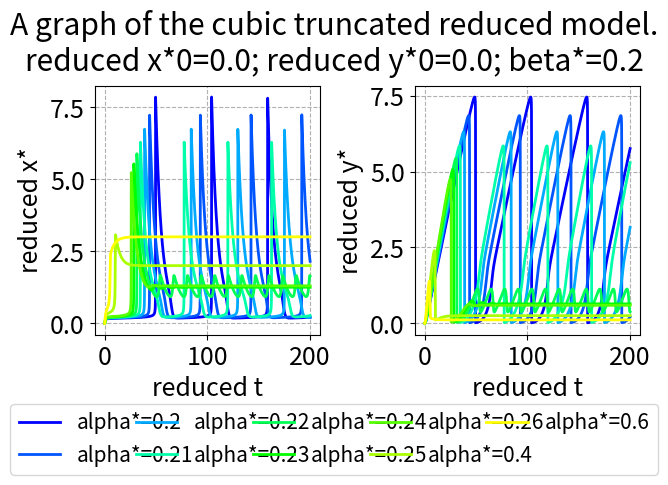

Source code (Python):
import scipy.integrate as scint
import numpy as np
import matplotlib.pyplot as plt
import matplotlib.colors as clr
import math

plt.rcParams.update({'font.size': 18})

# https://stackoverflow.com/a/11146645/18375328


def cartesian_product(*arrays):
    broadcastable = np.ix_(*arrays)
    broadcasted = np.broadcast_arrays(*broadcastable)
    rows, cols = np.prod(broadcasted[0].shape), len(broadcasted)
    dtype = np.result_type(*arrays)

    out = np.empty(rows * cols, dtype=dtype)
    start, end = 0, rows
    for a in broadcasted:
        out[start:end] = a.reshape(-1)
        start, end = end, end + rows
    return out.reshape(cols, rows).T


def cartesian_product_for_variations(variations_initials, variations_coefficients):
    cart_prod = cartesian_product(*(variations_initials + variations_coefficients))
    len_initials = len(variations_initials)
    len_both = len_initials + len(variations_coefficients)
    return [(item[0:len_initials], item[len_initials:len_both]) for item in cart_prod]



def simulate(f, initials_list, coefficients_list, interval, evaluations=None, atol=10**-7, rtol=10**-6):
    solution_list = list()

    for iteration in range(len(initials_list)):
        sol = scint.solve_ivp(fun=f,
                              t_span=interval,
                              y0=initials_list[iteration],
                              method="Radau",
                              t_eval=evaluations,
                              args=(coefficients_list[iteration],),
                              atol=atol,
                              rtol=rtol)

        solution_list.append(sol)

    return solution_list


def make_subtitle(items, names, focus):
    result = ""
    for index in range(len(items)):
        if not focus[index]:
            result += ("" if result == "" else "; ") + names[index] + f"={items[index]}"
    return result

def make_label(items, names, focus):
    result = ""
    for index in range(len(items)):
        if focus[index]:
            result += ("" if result == "" else "; ") + names[index] + f"={items[index]}"
    return result


def decide_color_by_index(index, number_of_indices, color_stops=[], invert_colors=False, stop_size=0.5):
    number_of_stops_before = [index >= item for item in color_stops].count(True)
    number_of_stops_total = len(color_stops)
    total_surplus_value_from_stops = number_of_stops_total * stop_size / (number_of_stops_total + 1)
    value_from_stops = number_of_stops_before * stop_size / (number_of_stops_total + 1)
    uncorrected_colorizing_value = index / (number_of_indices - 1) if number_of_indices != 1 else 0
    colorizing_value = (uncorrected_colorizing_value + value_from_stops) / (1 + total_surplus_value_from_stops)
    # print(index, number_of_stops_before, number_of_stops_total, total_surplus_value_from_stops, value_from_stops, uncorrected_colorizing_value, colorizing_value)
    if colorizing_value > 1:
        colorizing_value = 1
    if colorizing_value < 0:
        colorizing_value = 0
    if invert_colors:
        colorizing_value = 1 - colorizing_value
    # blue to yellow with constant Value 1 and Saturation at 1?
    # note that blue corresponds to lower and yellow to higher values of variables
    tmp = 2/3 - colorizing_value / 2
    tmp = tmp + math.ceil(tmp) if tmp < 0 else tmp
    return clr.hsv_to_rgb([tmp, 1, 1])
    # TODO: use OKLAB or something similar and make sure the hues are evenly spaced.


def decide_color_by_index_broader(index, number_of_indices, color_stops=[], invert_colors=False, stop_size=0.5):
    number_of_stops_before = [index >= item for item in color_stops].count(True)
    number_of_stops_total = len(color_stops)
    total_surplus_value_from_stops = number_of_stops_total * stop_size / (number_of_stops_total + 1)
    value_from_stops = number_of_stops_before * stop_size / (number_of_stops_total + 1)
    uncorrected_colorizing_value = index / (number_of_indices - 1) if number_of_indices != 1 else 0
    colorizing_value = (uncorrected_colorizing_value + value_from_stops) / (1 + total_surplus_value_from_stops)
    if colorizing_value > 1:
        colorizing_value = 1
    if colorizing_value < 0:
        colorizing_value = 0
    if invert_colors:
        colorizing_value = 1 - colorizing_value
    # red to yellow via blue with constant Value 1 and Saturation at 1?
    # note that red corresponds to lower and yellow to higher values of variables
    tmp = 11/12 - 3 * colorizing_value / 4
    tmp = tmp + math.ceil(tmp) if tmp < 0 else tmp
    return clr.hsv_to_rgb([tmp, 1, 1])
    # TODO: use OKLAB or something similar and make sure the hues are evenly spaced.

def decide_color(variables, focus, extrema_variables, invert_colors=False):
    focused_index = focus.index(True)
    focused_extrema = extrema_variables[focused_index]
    colorizing_value = (variables[focused_index] - focused_extrema[0]) / (focused_extrema[1] - focused_extrema[0])
    if colorizing_value > 1:
        colorizing_value = 1
    if colorizing_value < 0:
        colorizing_value = 0
    if invert_colors:
        colorizing_value = 1 - colorizing_value
    # blue to yellow with constant Value 1 and Saturation at 1?
    # note that blue corresponds to lower and yellow to higher values of variables
    tmp = 2/3 - colorizing_value / 2
    tmp = tmp + math.ceil(tmp) if tmp < 0 else tmp
    return clr.hsv_to_rgb([tmp, 1, 1])
    # TODO: use OKLAB or something similar and make sure the hues are evenly spaced.

def decide_color_broader(variables, focus, extrema_variables, invert_colors=False):
    focused_index = focus.index(True)
    focused_extrema = extrema_variables[focused_index]
    colorizing_value = (variables[focused_index] - focused_extrema[0]) / (focused_extrema[1] - focused_extrema[0])
    if colorizing_value > 1:
        colorizing_value = 1
    if colorizing_value < 0:
        colorizing_value = 0
    if invert_colors:
        colorizing_value = 1 - colorizing_value
    # red to yellow via blue with constant Value 1 and Saturation at 1?
    # note that red corresponds to lower and yellow to higher values of variables
    tmp = 11/12 - 3 * colorizing_value / 4
    tmp = tmp + math.ceil(tmp) if tmp < 0 else tmp
    return clr.hsv_to_rgb([tmp, 1, 1])
    # TODO: use OKLAB or something similar and make sure the hues are evenly spaced.

def decide_color_2d(variables, focus, extrema_variables, invert_colors=False):
    focused_index = focus.index(True)
    next_focused_index = focus[focused_index+1:].index(True) + focused_index
    focused_extrema = extrema_variables[focused_index]
    next_focused_extrema = extrema_variables[next_focused_index]
    colorizing_value = (variables[focused_index] - focused_extrema[0]) / (focused_extrema[1] - focused_extrema[0])
    if colorizing_value > 1:
        colorizing_value = 1
    if colorizing_value < 0:
        colorizing_value = 0
    if invert_colors:
        colorizing_value = 1 - colorizing_value
    tmp = variables[next_focused_index] - next_focused_extrema[0]
    next_colorizing_value = tmp / (next_focused_extrema[1] - next_focused_extrema[0])
    if next_colorizing_value > 1:
        next_colorizing_value = 1
    if next_colorizing_value < 0:
        next_colorizing_value = 0
    if invert_colors:
        next_colorizing_value = 1 - next_colorizing_value
    tmp = 11/12 - 3 * colorizing_value / 4
    tmp = tmp + math.ceil(tmp) if tmp < 0 else tmp
    tmp2 = 1 - 5 * (1 - colorizing_value**2) * next_colorizing_value / 6
    tmp3 = 1 - colorizing_value**2 * next_colorizing_value / 4
    return clr.hsv_to_rgb([tmp, tmp2, tmp3])
    # TODO: use OKLAB or something similar and make sure the hues are evenly spaced.

def visualize(item_names, initials_list, coefficients_list, solution_list, focus, extrema_variables, *, show_legend=True, show_ghosts=False, paired_bounds=True, plotted_interval=None, broader_colors=False, colors_2d=False, mini_text=False, mini_mini_text=False, linewidth=1.5, invert_colors=False, color_stops=[], stop_size=0.5):
    fig, axs = plt.subplots(1, 2, layout='constrained')
    if len(solution_list) == 0:
        the_subtitle = ""
    for n in range(len(solution_list)):
        initials_out = initials_list[n]
        coefficients_out = coefficients_list[n]
        solution_out = solution_list[n]
        t = solution_out.t
        x, y = solution_out.y
        items_out = list(initials_out) + list(coefficients_out)
        if n == 1:
            the_subtitle = make_subtitle(items_out, item_names, focus)
        the_label = make_label(items_out, item_names, focus)
        if broader_colors:
            the_color = decide_color_by_index_broader(
                n, len(solution_list), color_stops=color_stops, invert_colors=invert_colors, stop_size=stop_size)
        elif colors_2d:
            the_color = decide_color_2d(items_out, focus, extrema_variables, invert_colors=invert_colors)
        else:
            the_color = decide_color_by_index(
                n, len(solution_list), color_stops=color_stops, invert_colors=invert_colors, stop_size=stop_size)
        axs[0].plot(t, x, label=the_label, linewidth=linewidth, color=the_color)
        axs[1].plot(t, y, label=the_label, linewidth=linewidth, color=the_color)
        if show_ghosts:
            axs[0].plot(t, y, label=the_label, alpha=0.2, linewidth=linewidth, color=the_color)  # for comparison
            axs[1].plot(t, x, label=the_label, alpha=0.2, linewidth=linewidth, color=the_color)  # for comparison
            # TODO: make the color of these lines appear in the legend too
            # TODO: make these lines appear behind the other ones, but with these colors
    # TODO: make it so the labels are aligned with one another
    axs[0].set(ylabel="reduced x*", xlabel='reduced t')
    axs[0].grid(True, linestyle='dashed')
    axs[1].set(ylabel="reduced y*", xlabel='reduced t')
    axs[1].grid(True, linestyle='dashed')
    x_min, x_max = axs[0].get_ylim()
    y_min, y_max = axs[1].get_ylim()
    if show_ghosts or paired_bounds:
        axs[0].set_ylim(min(x_min, y_min), max(x_max, y_max))
        axs[1].set_ylim(min(x_min, y_min), max(x_max, y_max))
    if plotted_interval is not None:
        axs[0].set_xlim(plotted_interval[0], plotted_interval[1])
        axs[1].set_xlim(plotted_interval[0], plotted_interval[1])
    print("graph success")
    handles, labels = axs[0].get_legend_handles_labels()
    if show_legend:
        fontsize = "xx-small" if mini_mini_text else "x-small" if mini_text else "small"
        fig.legend(handles, labels, mode='expand', loc='outside lower center', ncols=5, fontsize=fontsize)
    the_title = "A graph of the cubic truncated reduced model."
    fig.suptitle(the_title + "\n" + the_subtitle)
    plt.show()

# TODO: make it so the names of the variables and parameters are passed along so the label makers are general.


def f(t, u, coeffs):
    x, y = u
    alpha, beta = coeffs
    return np.array([
        x * x * x * y - x - beta * x + alpha,
        x - x * x * x * y
    ])


item_names = ["reduced x*0", "reduced y*0", "alpha*", "beta*"]  # names of initials and coeffs.
base_initials = [0, 0]  # list of starting values of the variables.
base_coefficients = [0, 0.2]  # list of coefficients for reaction speeds.
interval = (0, 200)  # cutoff point in time to stop the simulation at, or None for the default value of 50.
granularity = 5000  # number of points in time to actually log the values at (not counting t=0),
# or None to let the solver itself decide for us.
plotted_interval = None  # time span to actually plot, as closed interval. or None for full plot.
show_ghosts = False  # whether to show faint ghosts of the plots of y and x in the graphs for x* and y* or not.
paired_bounds = False  # whether to force the graphs for x* and y* to use the same graph extent
show_legend = True  # whether to add a legend or not.
broader_colors = False  # whether to use a larger-than-usual color spectrum.
text_smallness = 0  # 0 for standard legend text size, 1 for smaller, 2 for tiny.
linewidth = 2  # width of plotted lines
invert_colors = False  # whether to use invert the color scheme. "False" uses blue for low values.
color_stops = [3]  # indices of series after which a larger difference in hue should occur.
stop_size = 0.25  # the amount of hue skipped at a color stop, relative to the difference in hue between series.
absolute_tolerance = 10**-8  # absolute tolerance of the simulation.
relative_tolerance = 10**-7  # relative tolerance of the simulation.
vary_simultaneously = False  # whether to entrywise combine the variations (True) or Cartesian them (False).
multiplicative = False  # whether to apply variations multiplicatively (True) or additively (False).
variations_initials = [None, None]  # variations in the initials.
# variations in the coeffs.
my_tmp = np.concatenate((np.linspace(20, 26, 7), np.array([40, 60]))) / 100
# my_tmp = np.array([23, 24, 25, 40, 60]) / 100  # (alpha with beta=0.2, stops=[3], size=0.25, t=200.)
# my_tmp = np.array([15, 24, 25, 26, 30, 35]) / 100  # (beta with alpha=0.3, stops=[4], size=0.5, t=200.)
variations_coefficients = [my_tmp, None]
focus_initials = [False, False]  # which variations should determine plot colors?
focus_coefficients = [True, False]  # which variations should determine plot colors?

initials_length = len(base_initials)
base_variables = base_initials + base_coefficients
variations_variables = variations_initials + variations_coefficients
focus = focus_initials + focus_coefficients

tmp = np.array([int(multiplicative)])
variations_variables = [[item] if isinstance(item, int | float) else item for item in variations_variables]
variations_variables = [tmp if item is None else np.array(item) for item in variations_variables]
minima_variations = [min(item) for item in variations_variables]
maxima_variations = [max(item) for item in variations_variables]

if vary_simultaneously:
    parallel_length = max([len(item) for item in variations_variables])
    for index in range(len(variations_variables)):
        if len(variations_variables[index]) == 1:
            variations_variables[index] = np.repeat(variations_variables[index], parallel_length)
        elif len(variations_variables[index]) != parallel_length:
            raise ValueError("Arrays aren't all of the same length or singletons")
    variations = np.transpose(np.array(variations_variables))
else:
    variations = cartesian_product(*variations_variables)

if multiplicative:
    variables_list = [np.array(base_variables) * item for item in variations]
    minima_variables = np.array(base_variables) * np.array(minima_variations)
    maxima_variables = np.array(base_variables) * np.array(maxima_variations)
    extrema_variables = [(minima_variables[index], maxima_variables[index]) for index in range(len(base_variables))]
else:
    variables_list = [np.array(base_variables) + item for item in variations]
    minima_variables = np.array(base_variables) + np.array(minima_variations)
    maxima_variables = np.array(base_variables) + np.array(maxima_variations)
    extrema_variables = [(minima_variables[index], maxima_variables[index]) for index in range(len(base_variables))]

# extrema_variables = [(0.0, 0.0), (0.0, 0.0), (0.19, 0.19), (1.07, 1.07),
#                      (0.5, 2.5), (0.22, 0.22), (0.59, 0.59), (0.56, 0.56)]

initials_list = [variables[:initials_length] for variables in variables_list]
coefficients_list = [variables[initials_length:] for variables in variables_list]
evaluations = None if granularity is None else np.linspace(interval[0], interval[1], granularity + 1)
colors_2d = (focus_initials + focus_coefficients).count(True) == 2
mini_text = text_smallness == 1
mini_mini_text = text_smallness == 2

solution_list = simulate(f, initials_list, coefficients_list, interval,
                            evaluations, absolute_tolerance, relative_tolerance)

visualize(item_names, initials_list, coefficients_list, solution_list, focus, extrema_variables, show_legend=show_legend,
            show_ghosts=show_ghosts, paired_bounds=paired_bounds, plotted_interval=plotted_interval, broader_colors=broader_colors, colors_2d=colors_2d, mini_text=mini_text, mini_mini_text=mini_mini_text, linewidth=linewidth, invert_colors=invert_colors, color_stops=color_stops, stop_size=stop_size)
